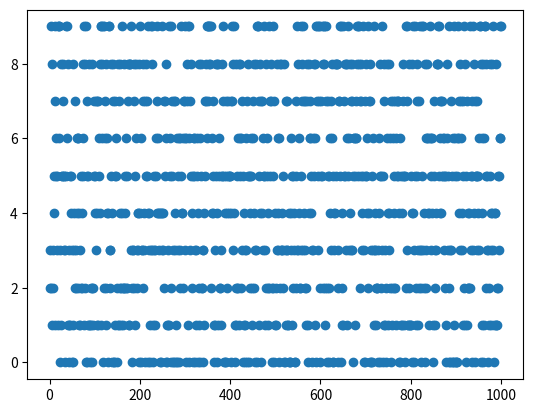

This figure's Python source:
#!/usr/bin/env python

# Instructions - Create an array of 1000 randomly distributed numbers.  Plot these as a timeseries from 1 to 1000.  Use numpy and matlibplot.

# This is how to install Matlibplot - sudo apt-get install python-matplotlib

import numpy as np # np is the name of the matrix to be created
import random

import matplotlib
matplotlib.use('Agg')
import matplotlib.pyplot as plt # Do not do this prior to calling use()

matrix = np.zeros((1000, 1)) # this creates a matrix of zeros with 1 column and 1000 rows
#print matrix # allows us to see what's in the matrix (all zeros at this point)
matrix = np.random.randint(0, 10, (1000, 1)) # fills the matrix of zeros with random integers from 0 to 10.  The size of the matrix doesn't change.
#print matrix # allows us to see what's in the matrix of random values

time = np.arange(1,1001)
#print time

# x = time
# y = matrix

plt.scatter(time, matrix)
#plt.show()
plt.savefig('Random Timeseries Example')
